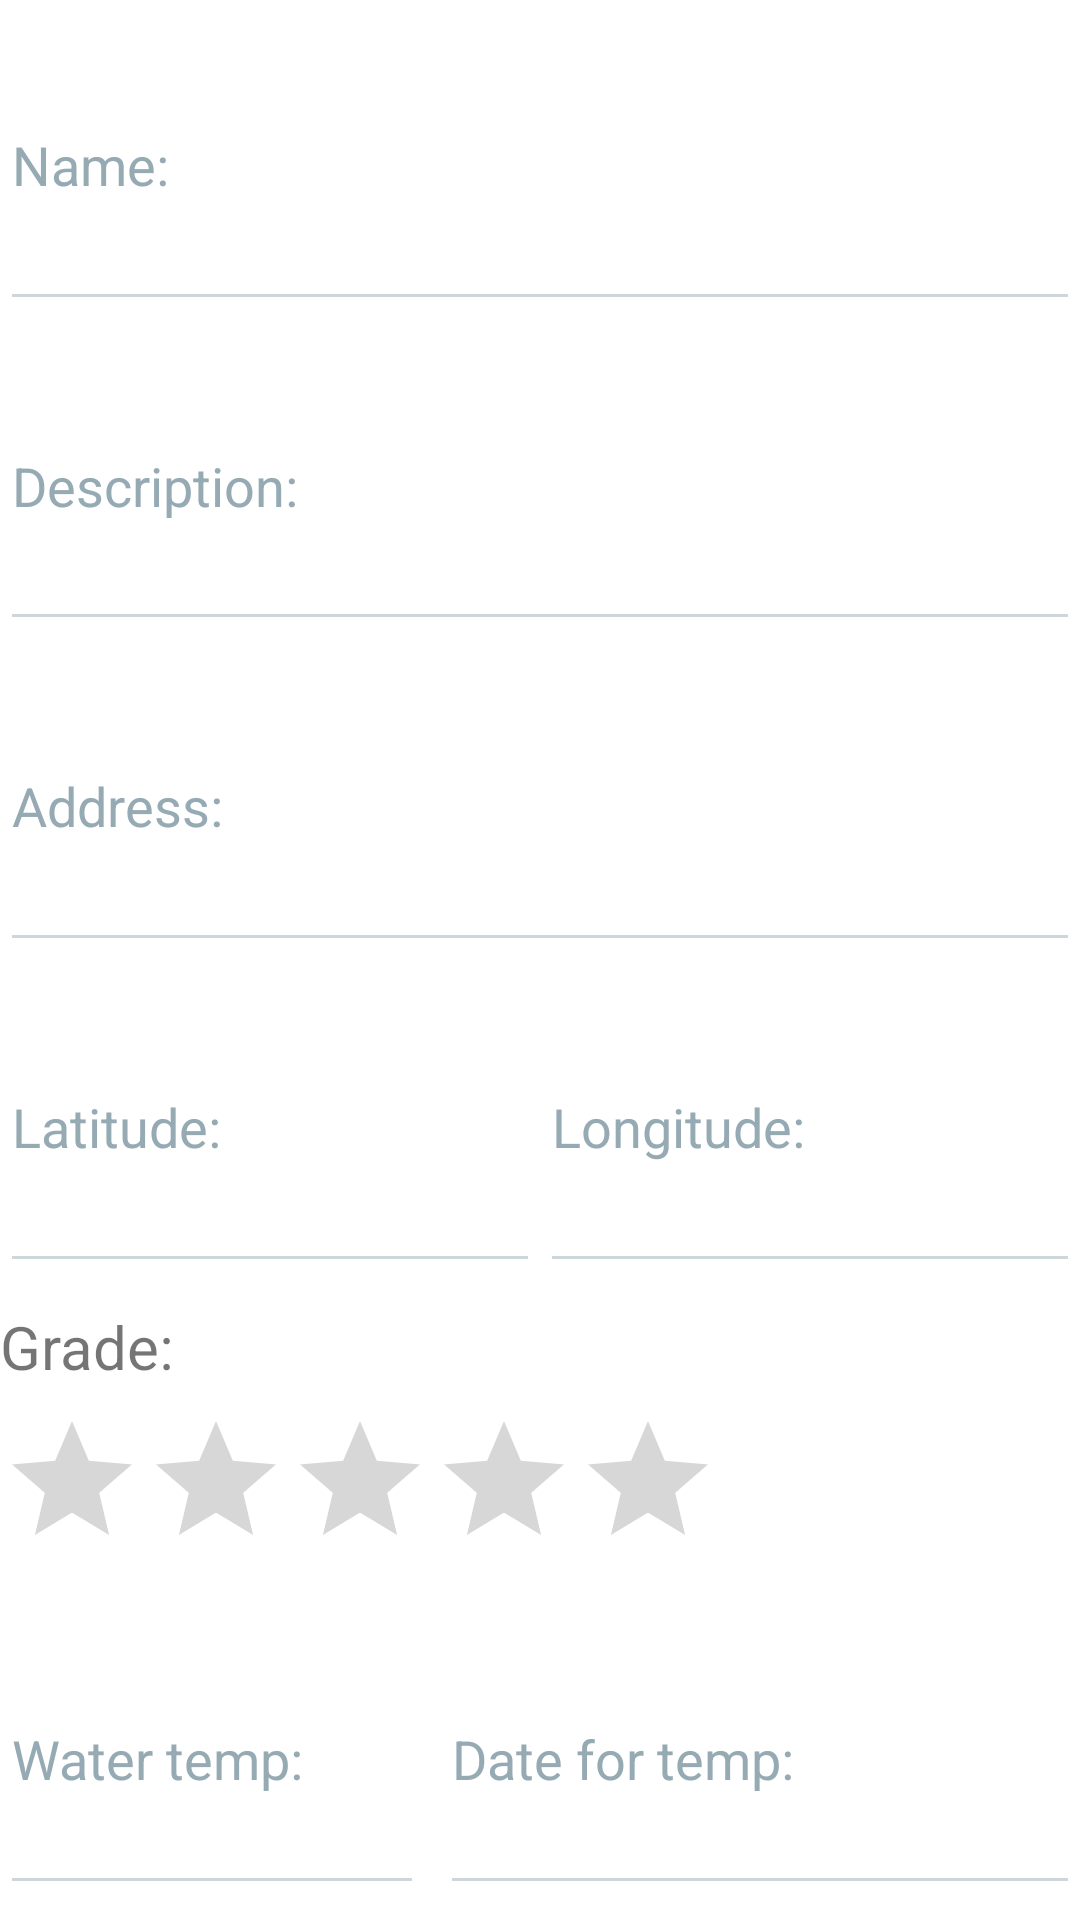

Write the Android layout XML for this screen, with the resource values it uses.
<!-- AndroidManifest.xml: application theme Theme.BathingSites -->
<!-- res/layout/fragment_add_bathing_site.xml -->
<?xml version="1.0" encoding="utf-8"?>
<FrameLayout xmlns:android="http://schemas.android.com/apk/res/android"
    xmlns:tools="http://schemas.android.com/tools"
    android:layout_width="match_parent"
    android:layout_height="match_parent"
    xmlns:app="http://schemas.android.com/apk/res-auto"
    tools:context=".AddBathingSiteFragment">

    <ScrollView
        android:layout_width="match_parent"
        android:layout_height="match_parent"
        android:fillViewport="true">

        <androidx.constraintlayout.widget.ConstraintLayout
            android:layout_width="match_parent"
            android:layout_height="wrap_content">

            <EditText
                android:id="@+id/name"
                android:layout_width="0dp"
                android:layout_height="0dp"
                android:hint="@string/name_field"
                android:inputType="textPersonName"
                android:importantForAutofill="no"
                android:textColorHint="@color/input_field_hint_color"
                android:backgroundTint="@color/input_field_underline_color"
                app:layout_constraintEnd_toEndOf="parent"
                app:layout_constraintStart_toStartOf="parent"
                app:layout_constraintBottom_toTopOf="@id/guideline"
                app:layout_constraintTop_toTopOf="parent" />

            <androidx.constraintlayout.widget.Guideline
                android:id="@+id/guideline"
                android:layout_width="wrap_content"
                android:layout_height="wrap_content"
                android:orientation="horizontal"
                app:layout_constraintGuide_percent="0.167"/>

            <EditText
                android:id="@+id/description"
                android:layout_width="0dp"
                android:layout_height="0dp"
                android:hint="@string/desc_field"
                android:inputType="textMultiLine"
                android:importantForAutofill="no"
                android:textColorHint="@color/input_field_hint_color"
                android:backgroundTint="@color/input_field_underline_color"
                app:layout_constraintEnd_toEndOf="parent"
                app:layout_constraintStart_toStartOf="parent"
                app:layout_constraintBottom_toTopOf="@id/guideline2"
                app:layout_constraintTop_toTopOf="@id/guideline"/>

            <androidx.constraintlayout.widget.Guideline
                android:id="@+id/guideline2"
                android:layout_width="wrap_content"
                android:layout_height="wrap_content"
                android:orientation="horizontal"
                app:layout_constraintGuide_percent="0.334"/>

            <EditText
                android:id="@+id/address"
                android:layout_width="0dp"
                android:layout_height="0dp"
                android:hint="@string/address_field"
                android:inputType="textPostalAddress"
                android:importantForAutofill="no"
                android:textColorHint="@color/input_field_hint_color"
                android:backgroundTint="@color/input_field_underline_color"
                app:layout_constraintEnd_toEndOf="parent"
                app:layout_constraintStart_toStartOf="parent"
                app:layout_constraintBottom_toTopOf="@id/guideline3"
                app:layout_constraintTop_toTopOf="@id/guideline2"/>

            <androidx.constraintlayout.widget.Guideline
                android:id="@+id/guideline3"
                android:layout_width="wrap_content"
                android:layout_height="wrap_content"
                android:orientation="horizontal"
                app:layout_constraintGuide_percent="0.501"/>


            <androidx.constraintlayout.widget.Guideline
                android:id="@+id/guideline4"
                android:layout_width="wrap_content"
                android:layout_height="wrap_content"
                android:orientation="horizontal"
                app:layout_constraintGuide_percent="0.668"/>

            <androidx.constraintlayout.widget.Guideline
                android:id="@+id/vGuideline"
                android:layout_width="wrap_content"
                android:layout_height="wrap_content"
                android:orientation="vertical"
                app:layout_constraintGuide_percent="0.5"/>

            <EditText
                android:id="@+id/latitude"
                android:layout_width="0dp"
                android:layout_height="0dp"
                android:hint="@string/latitude_field"
                android:inputType="numberDecimal"
                android:importantForAutofill="no"
                android:textColorHint="@color/input_field_hint_color"
                android:backgroundTint="@color/input_field_underline_color"
                app:layout_constraintEnd_toEndOf="@id/vGuideline"
                app:layout_constraintStart_toStartOf="parent"
                app:layout_constraintBottom_toTopOf="@id/guideline4"
                app:layout_constraintTop_toTopOf="@id/guideline3"/>

            <EditText
                android:id="@+id/longitude"
                android:layout_width="0dp"
                android:layout_height="0dp"
                android:hint="@string/longitude_field"
                android:inputType="numberDecimal"
                android:importantForAutofill="no"
                android:textColorHint="@color/input_field_hint_color"
                android:backgroundTint="@color/input_field_underline_color"
                app:layout_constraintStart_toEndOf="@id/vGuideline"
                app:layout_constraintEnd_toEndOf="parent"
                app:layout_constraintBottom_toTopOf="@id/guideline4"
                app:layout_constraintTop_toTopOf="@id/guideline3"/>

            <androidx.constraintlayout.widget.Guideline
                android:id="@+id/guideline5"
                android:layout_width="wrap_content"
                android:layout_height="wrap_content"
                android:orientation="horizontal"
                app:layout_constraintGuide_percent="0.835"/>

            <TextView
                android:id="@+id/grade"
                android:layout_width="wrap_content"
                android:layout_height="wrap_content"

                android:text="@string/grade_field"
                android:textSize="20sp"
                app:layout_constraintStart_toStartOf="parent"
                app:layout_constraintTop_toBottomOf="@id/guideline4"
                app:layout_constraintBottom_toTopOf="@id/rating"/>
            <RatingBar
                android:id="@+id/rating"
                android:layout_width="wrap_content"
                android:contentDescription="@string/rating_content_desc"
                android:layout_height="wrap_content"
                app:layout_constraintBottom_toTopOf="@id/guideline5"
                app:layout_constraintStart_toStartOf="parent"
                app:layout_constraintTop_toBottomOf="@id/grade" />

            <androidx.constraintlayout.widget.Guideline
                android:id="@+id/vGuideline2"
                android:layout_width="wrap_content"
                android:layout_height="wrap_content"
                android:orientation="vertical"
                app:layout_constraintGuide_percent="0.40"/>

            <EditText
                android:id="@+id/water_temp"
                android:layout_width="0dp"
                android:layout_height="0dp"
                android:hint="@string/water_temp_field"
                android:inputType="numberDecimal"
                android:importantForAutofill="no"
                android:textColorHint="@color/input_field_hint_color"
                android:backgroundTint="@color/input_field_underline_color"
                app:layout_constraintStart_toStartOf="parent"
                app:layout_constraintEnd_toStartOf="@id/vGuideline2"
                android:layout_marginBottom="5dp"
                android:layout_marginEnd="2.5dp"
                app:layout_constraintBottom_toBottomOf="parent"
                app:layout_constraintTop_toTopOf="@id/guideline5"/>

            <EditText
                android:id="@+id/date"
                android:layout_width="0dp"
                android:layout_height="0dp"
                android:hint="@string/date_field"
                android:inputType="date"
                android:importantForAutofill="no"
                android:textColorHint="@color/input_field_hint_color"
                android:backgroundTint="@color/input_field_underline_color"
                android:layout_marginBottom="5dp"
                app:layout_constraintStart_toEndOf="@id/vGuideline2"
                android:layout_marginStart="2.5dp"
                app:layout_constraintEnd_toEndOf="parent"
                app:layout_constraintBottom_toBottomOf="parent"
                app:layout_constraintTop_toTopOf="@id/guideline5"/>

            <androidx.constraintlayout.widget.ConstraintLayout
                android:id="@+id/progressView"
                android:layout_width="0dp"
                android:layout_height="0dp"
                android:background="@color/white"
                android:elevation="8dp"
                android:padding="4dp"
                android:visibility="invisible"
                app:layout_constraintBottom_toBottomOf="parent"
                app:layout_constraintEnd_toEndOf="parent"
                app:layout_constraintHeight_percent="0.15"
                app:layout_constraintStart_toStartOf="parent"
                app:layout_constraintTop_toTopOf="parent"
                app:layout_constraintWidth_percent="0.8">

                <ProgressBar
                    android:id="@+id/progressBar"
                    style="?android:attr/progressBarStyle"
                    android:layout_width="wrap_content"
                    android:layout_height="wrap_content"
                    android:outlineAmbientShadowColor="@color/primary"
                    app:layout_constraintBottom_toBottomOf="parent"
                    app:layout_constraintStart_toStartOf="parent"
                    app:layout_constraintTop_toTopOf="parent" />

                <TextView
                    android:id="@+id/progressdialog_tv"
                    android:layout_width="wrap_content"
                    android:layout_height="wrap_content"
                    android:layout_marginStart="25dp"
                    android:text="@string/progress_dialog_text"
                    android:textSize="18sp"
                    app:layout_constraintBottom_toBottomOf="parent"
                    app:layout_constraintStart_toEndOf="@id/progressBar"
                    app:layout_constraintTop_toTopOf="parent" />
            </androidx.constraintlayout.widget.ConstraintLayout>

        </androidx.constraintlayout.widget.ConstraintLayout>
    </ScrollView>
</FrameLayout>
<!-- resources referenced by this layout -->
<resources>
  <color name="input_field_hint_color">#EE8FA4AF</color>
  <color name="input_field_underline_color">#728FA4AF</color>
  <color name="primary">#673AB7</color>
  <color name="white">#FFFFFFFF</color>
  <string name="address_field">Address:</string>
  <string name="date_field">Date for temp:</string>
  <string name="desc_field">Description:</string>
  <string name="grade_field">Grade:</string>
  <string name="latitude_field">Latitude:</string>
  <string name="longitude_field">Longitude:</string>
  <string name="name_field">Name:</string>
  <string name="progress_dialog_text">Getting current weather…</string>
  <string name="rating_content_desc">Rating for bath site</string>
  <string name="water_temp_field">Water temp:</string>
  <style name="Theme.BathingSites" parent="Base.Theme.BathingSites" />
  <style name="Base.Theme.BathingSites" parent="Theme.MaterialComponents.DayNight.DarkActionBar">
          
          
  
          <item name="colorPrimary">@color/primary</item>
          <item name="colorSecondary">@color/secondary</item>
          <item name="colorAccent">@color/accent</item>
      </style>
  <color name="secondary">#3F51B5</color>
  <color name="accent">#60673AB7</color>
</resources>
